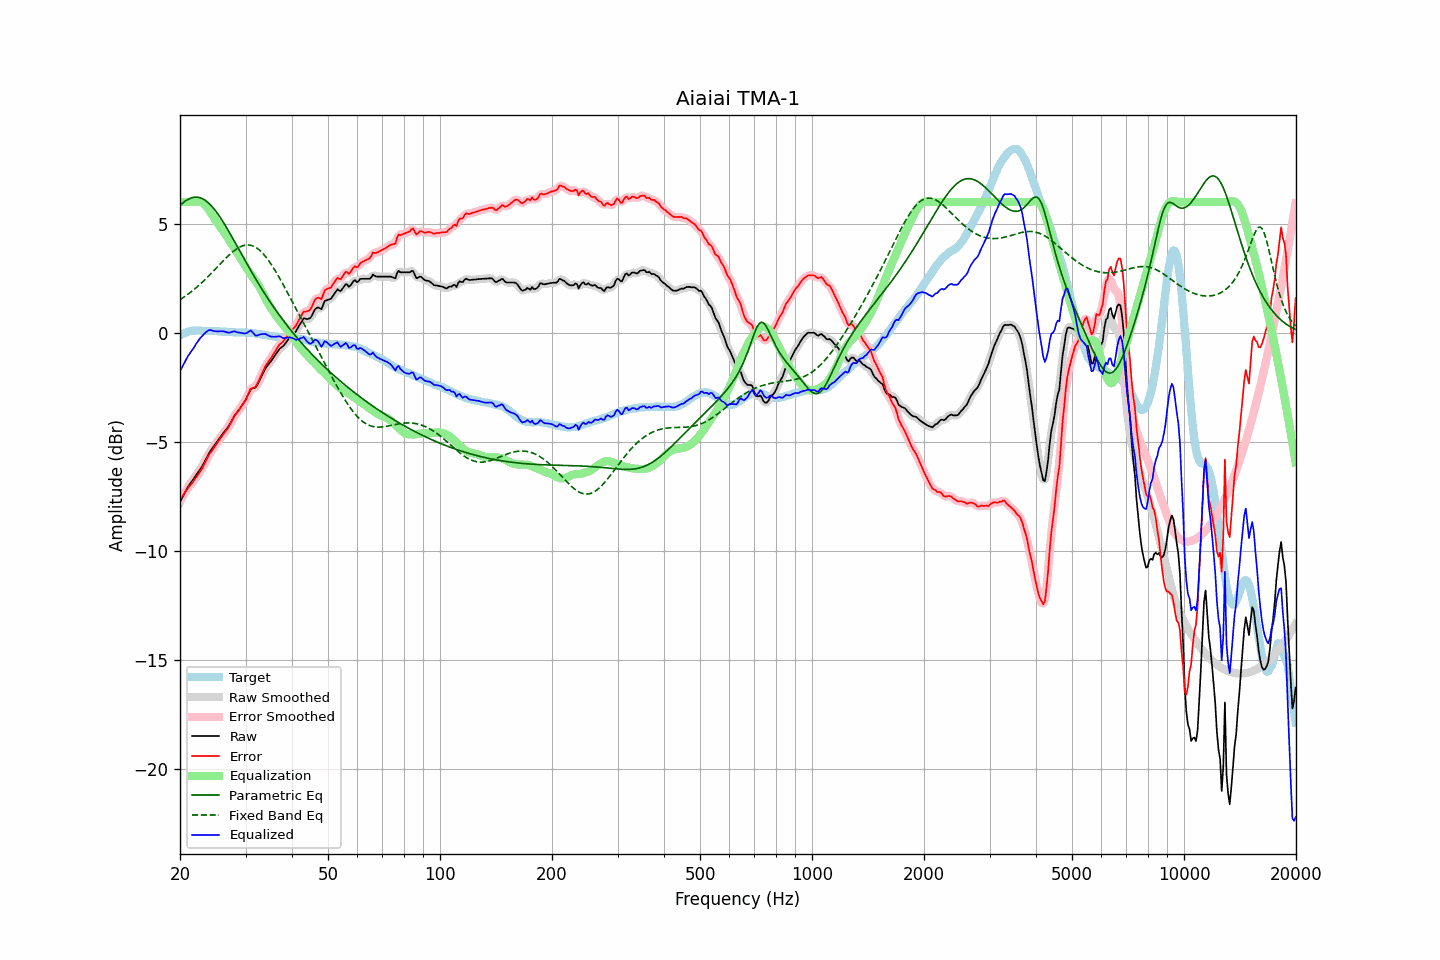

Values plotted in this chart, from the file beside it:
frequency, raw, error, smoothed, error_smoothed, equalization, parametric_eq, fixed_band_eq, equalized_raw, equalized_smoothed, target
20.00, -7.76, -7.64, -7.77, -7.65, 6.00, 5.84, 1.52, -1.76, -1.77, -0.12
20.20, -7.62, -7.54, -7.62, -7.54, 6.00, 5.91, 1.57, -1.62, -1.62, -0.08
20.40, -7.48, -7.44, -7.48, -7.43, 6.00, 5.97, 1.62, -1.48, -1.48, -0.04
20.61, -7.34, -7.32, -7.34, -7.33, 6.00, 6.03, 1.67, -1.34, -1.34, -0.02
20.81, -7.20, -7.22, -7.20, -7.22, 6.00, 6.08, 1.72, -1.20, -1.20, 0.02
21.02, -7.06, -7.12, -7.07, -7.12, 6.00, 6.12, 1.77, -1.06, -1.07, 0.06
21.23, -6.96, -7.03, -6.96, -7.03, 6.00, 6.16, 1.83, -0.96, -0.96, 0.07
21.44, -6.85, -6.94, -6.85, -6.94, 6.00, 6.19, 1.89, -0.85, -0.85, 0.09
21.66, -6.75, -6.85, -6.75, -6.84, 6.00, 6.21, 1.94, -0.75, -0.75, 0.10
21.87, -6.64, -6.74, -6.64, -6.74, 6.01, 6.22, 2.00, -0.63, -0.63, 0.10
22.09, -6.53, -6.64, -6.54, -6.64, 6.02, 6.23, 2.07, -0.51, -0.52, 0.11
22.31, -6.43, -6.54, -6.43, -6.54, 6.03, 6.22, 2.13, -0.40, -0.40, 0.11
22.54, -6.32, -6.43, -6.32, -6.43, 6.02, 6.21, 2.20, -0.30, -0.30, 0.11
22.76, -6.21, -6.31, -6.21, -6.31, 6.00, 6.18, 2.26, -0.21, -0.21, 0.10
22.99, -6.10, -6.19, -6.09, -6.18, 5.97, 6.15, 2.33, -0.13, -0.13, 0.09
23.22, -5.96, -6.05, -5.96, -6.05, 5.91, 6.11, 2.40, -0.05, -0.05, 0.09
23.45, -5.82, -5.90, -5.82, -5.90, 5.84, 6.06, 2.47, 0.02, 0.02, 0.08
23.69, -5.67, -5.75, -5.67, -5.75, 5.75, 6.01, 2.55, 0.08, 0.08, 0.08
23.92, -5.53, -5.61, -5.54, -5.62, 5.65, 5.94, 2.62, 0.12, 0.11, 0.08
24.16, -5.41, -5.50, -5.42, -5.50, 5.54, 5.87, 2.69, 0.13, 0.12, 0.09
24.40, -5.31, -5.40, -5.31, -5.39, 5.42, 5.79, 2.77, 0.11, 0.11, 0.09
24.65, -5.21, -5.29, -5.21, -5.28, 5.29, 5.70, 2.85, 0.08, 0.09, 0.07
24.89, -5.10, -5.17, -5.10, -5.18, 5.17, 5.61, 2.92, 0.07, 0.07, 0.07
25.14, -5.00, -5.07, -5.00, -5.07, 5.06, 5.51, 3.00, 0.06, 0.06, 0.07
25.39, -4.90, -4.97, -4.90, -4.97, 4.96, 5.41, 3.08, 0.06, 0.07, 0.07
25.65, -4.79, -4.86, -4.79, -4.86, 4.86, 5.30, 3.16, 0.07, 0.07, 0.06
25.91, -4.69, -4.75, -4.69, -4.75, 4.76, 5.19, 3.24, 0.07, 0.07, 0.05
26.16, -4.59, -4.64, -4.60, -4.65, 4.66, 5.07, 3.31, 0.07, 0.07, 0.05
26.43, -4.50, -4.55, -4.50, -4.55, 4.55, 4.95, 3.39, 0.05, 0.05, 0.05
26.69, -4.41, -4.46, -4.41, -4.46, 4.44, 4.83, 3.46, 0.03, 0.03, 0.05
26.96, -4.31, -4.35, -4.31, -4.35, 4.32, 4.70, 3.53, 0.01, 0.01, 0.04
27.23, -4.19, -4.23, -4.19, -4.23, 4.20, 4.57, 3.60, 0.01, 0.02, 0.04
27.50, -4.05, -4.09, -4.05, -4.09, 4.08, 4.44, 3.67, 0.03, 0.03, 0.04
27.77, -3.91, -3.94, -3.91, -3.94, 3.97, 4.31, 3.73, 0.06, 0.05, 0.03
28.05, -3.78, -3.81, -3.79, -3.82, 3.85, 4.18, 3.79, 0.07, 0.06, 0.03
28.33, -3.69, -3.71, -3.69, -3.71, 3.74, 4.05, 3.84, 0.04, 0.05, 0.02
28.62, -3.60, -3.62, -3.60, -3.61, 3.62, 3.91, 3.89, 0.02, 0.03, 0.02
28.90, -3.50, -3.52, -3.50, -3.51, 3.51, 3.78, 3.93, 0.01, 0.01, 0.01
29.19, -3.39, -3.40, -3.39, -3.41, 3.39, 3.65, 3.96, -0.00, -0.00, 0.01
29.48, -3.28, -3.30, -3.29, -3.30, 3.27, 3.51, 3.99, -0.01, -0.02, 0.02
29.78, -3.17, -3.18, -3.17, -3.19, 3.14, 3.38, 4.01, -0.03, -0.03, 0.01
30.08, -3.04, -3.06, -3.04, -3.05, 3.02, 3.25, 4.03, -0.02, -0.02, 0.02
30.38, -2.89, -2.89, -2.88, -2.89, 2.90, 3.12, 4.03, 0.01, 0.02, -0.00
30.68, -2.73, -2.73, -2.73, -2.73, 2.80, 2.99, 4.03, 0.06, 0.06, -0.00
30.99, -2.58, -2.57, -2.62, -2.61, 2.69, 2.86, 4.02, 0.11, 0.08, -0.01
31.30, -2.55, -2.54, -2.56, -2.54, 2.59, 2.73, 3.99, 0.04, 0.04, -0.01
31.61, -2.53, -2.52, -2.53, -2.50, 2.49, 2.61, 3.97, -0.04, -0.04, -0.02
31.93, -2.51, -2.48, -2.49, -2.45, 2.38, 2.48, 3.93, -0.13, -0.10, -0.04
32.24, -2.40, -2.35, -2.39, -2.35, 2.27, 2.36, 3.88, -0.13, -0.12, -0.05
32.57, -2.25, -2.20, -2.26, -2.21, 2.16, 2.24, 3.82, -0.10, -0.10, -0.05
32.89, -2.10, -2.04, -2.10, -2.04, 2.03, 2.12, 3.76, -0.07, -0.07, -0.06
33.22, -1.95, -1.87, -1.95, -1.87, 1.89, 2.00, 3.69, -0.06, -0.05, -0.08
33.55, -1.80, -1.72, -1.80, -1.71, 1.75, 1.88, 3.61, -0.05, -0.05, -0.08
33.89, -1.65, -1.55, -1.66, -1.56, 1.60, 1.76, 3.52, -0.05, -0.06, -0.11
34.23, -1.54, -1.43, -1.55, -1.43, 1.46, 1.65, 3.43, -0.08, -0.09, -0.11
34.57, -1.45, -1.32, -1.45, -1.32, 1.33, 1.54, 3.33, -0.12, -0.12, -0.13
34.92, -1.36, -1.22, -1.36, -1.22, 1.20, 1.42, 3.22, -0.16, -0.15, -0.14
35.27, -1.26, -1.12, -1.26, -1.11, 1.09, 1.31, 3.11, -0.18, -0.18, -0.14
35.62, -1.15, -0.99, -1.16, -0.99, 0.97, 1.21, 3.00, -0.18, -0.18, -0.16
35.97, -1.05, -0.87, -1.05, -0.88, 0.87, 1.10, 2.88, -0.18, -0.18, -0.18
... 635 more rows
